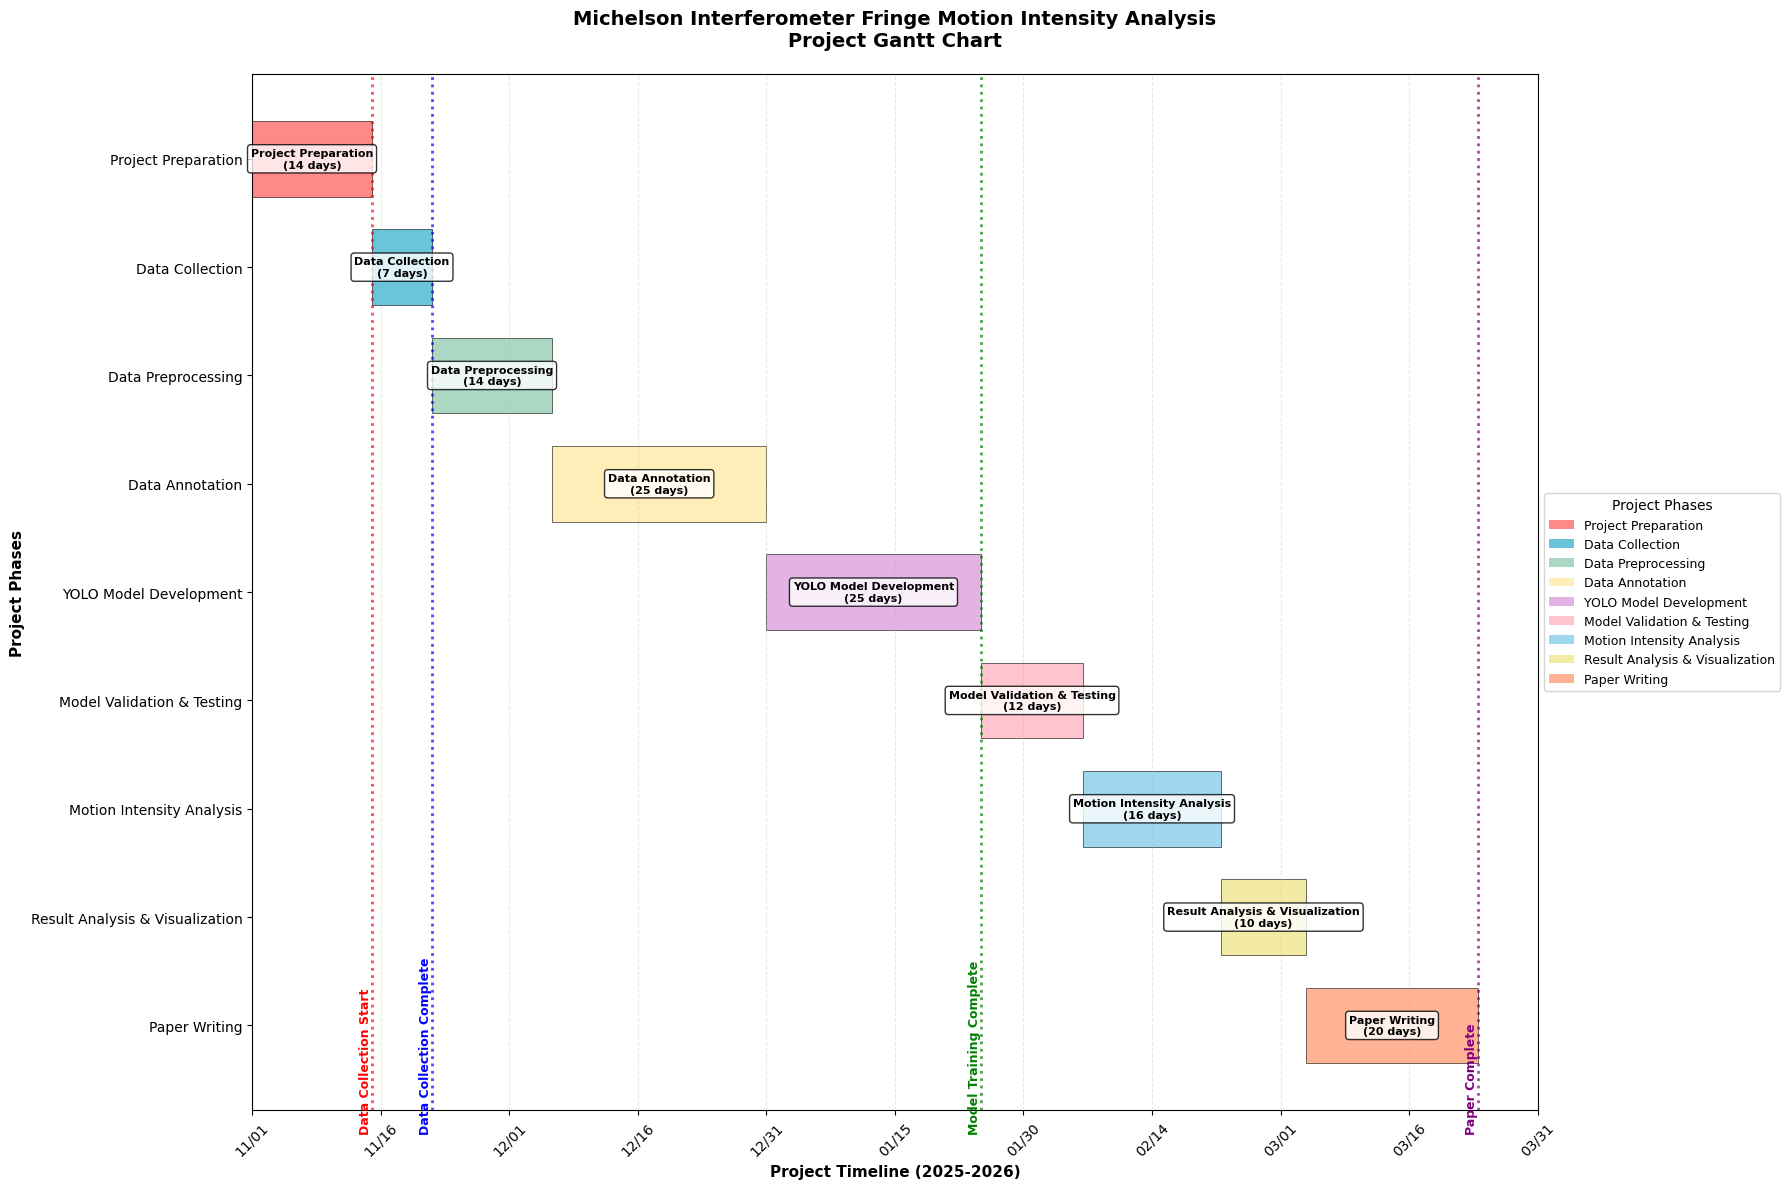

Reproduce this figure in Python. (Note: this script raises an exception after producing the figure.)
#!/usr/bin/env python
# -*- coding: utf-8 -*-
"""
项目甘特图生成脚本
基于迈克耳孙干涉条纹运动强度分析研究项目
"""

import matplotlib.pyplot as plt
import matplotlib.dates as mdates
from datetime import datetime, timedelta
import pandas as pd
import numpy as np

# 设置中文字体
plt.rcParams['font.sans-serif'] = ['SimHei', 'Microsoft YaHei']
plt.rcParams['axes.unicode_minus'] = False

def create_gantt_chart():
    """创建项目甘特图"""
    
    # Define project phases and timeline
    tasks = [
        {
            'task': 'Project Preparation',
            'start': '2025-11-01',
            'duration': 14,
            'color': '#FF6B6B',
            'subtasks': [
                {'name': 'Literature Review', 'duration': 7},
                {'name': 'Experimental Design', 'duration': 5},
                {'name': 'Equipment Preparation', 'duration': 2}
            ]
        },
        {
            'task': 'Data Collection',
            'start': '2025-11-15',
            'duration': 7,
            'color': '#45B7D1',
            'subtasks': [
                {'name': 'Parameter Adjustment', 'duration': 2},
                {'name': 'Fringe Image Acquisition', 'duration': 3},
                {'name': 'Temperature Data Recording', 'duration': 2}
            ]
        },
        {
            'task': 'Data Preprocessing',
            'start': '2025-11-22',
            'duration': 14,
            'color': '#96CEB4',
            'subtasks': [
                {'name': 'Image Preprocessing', 'duration': 5},
                {'name': 'Temperature Data Interpolation', 'duration': 4},
                {'name': 'Dataset Construction', 'duration': 5}
            ]
        },
        {
            'task': 'Data Annotation',
            'start': '2025-12-06',
            'duration': 25,
            'color': '#FFEAA7',
            'subtasks': [
                {'name': 'Fringe Region Annotation', 'duration': 18},
                {'name': 'Annotation Quality Check', 'duration': 4},
                {'name': 'Format Conversion', 'duration': 3}
            ]
        },
        {
            'task': 'YOLO Model Development',
            'start': '2025-12-31',
            'duration': 25,
            'color': '#DDA0DD',
            'subtasks': [
                {'name': 'Model Architecture Design', 'duration': 5},
                {'name': 'Training Environment Setup', 'duration': 3},
                {'name': 'Model Training', 'duration': 12},
                {'name': 'Model Optimization', 'duration': 5}
            ]
        },
        {
            'task': 'Model Validation & Testing',
            'start': '2026-01-25',
            'duration': 12,
            'color': '#FFB6C1',
            'subtasks': [
                {'name': 'Performance Evaluation', 'duration': 4},
                {'name': 'Detection Result Validation', 'duration': 4},
                {'name': 'Error Analysis', 'duration': 4}
            ]
        },
        {
            'task': 'Motion Intensity Analysis',
            'start': '2026-02-06',
            'duration': 16,
            'color': '#87CEEB',
            'subtasks': [
                {'name': 'Feature Engineering', 'duration': 5},
                {'name': 'Statistical Analysis', 'duration': 6},
                {'name': 'Machine Learning Modeling', 'duration': 5}
            ]
        },
        {
            'task': 'Result Analysis & Visualization',
            'start': '2026-02-22',
            'duration': 10,
            'color': '#F0E68C',
            'subtasks': [
                {'name': 'Data Visualization', 'duration': 4},
                {'name': 'Result Interpretation', 'duration': 3},
                {'name': 'Chart Creation', 'duration': 3}
            ]
        },
        {
            'task': 'Paper Writing',
            'start': '2026-03-04',
            'duration': 20,
            'color': '#FFA07A',
            'subtasks': [
                {'name': 'First Draft', 'duration': 12},
                {'name': 'Revision', 'duration': 5},
                {'name': 'Final Version', 'duration': 3}
            ]
        }
    ]
    
    # 创建图形
    fig, ax = plt.subplots(figsize=(18, 12))
    
    # 转换日期格式
    start_date = datetime.strptime('2025-11-01', '%Y-%m-%d')
    
    # 绘制甘特图
    y_pos = np.arange(len(tasks))
    
    for i, task in enumerate(tasks):
        task_start = datetime.strptime(task['start'], '%Y-%m-%d')
        task_end = task_start + timedelta(days=task['duration'])
        
        # 绘制主任务条
        ax.barh(i, task['duration'], left=(task_start - start_date).days, 
                height=0.7, color=task['color'], alpha=0.8, 
                edgecolor='black', linewidth=0.5)
        
        # 添加任务名称
        ax.text((task_start - start_date).days + task['duration']/2, i, 
                f"{task['task']}\n({task['duration']} days)", 
                ha='center', va='center', fontsize=8, fontweight='bold',
                bbox=dict(boxstyle="round,pad=0.3", facecolor='white', alpha=0.8))
    
    # 设置y轴
    ax.set_yticks(y_pos)
    ax.set_yticklabels([task['task'] for task in tasks])
    ax.invert_yaxis()
    
    # 设置x轴（日期）
    ax.set_xlim(0, 150)  # 5个月的项目周期
    
    # 创建日期标签
    date_labels = []
    date_positions = []
    for i in range(0, 151, 15):  # 每15天一个标签
        date = start_date + timedelta(days=i)
        date_labels.append(date.strftime('%m/%d'))
        date_positions.append(i)
    
    ax.set_xticks(date_positions)
    ax.set_xticklabels(date_labels, rotation=45)
    
    # 添加网格
    ax.grid(True, axis='x', alpha=0.3, linestyle='--')
    
    # 设置标题和标签
    ax.set_title('Michelson Interferometer Fringe Motion Intensity Analysis\nProject Gantt Chart', 
                fontsize=14, fontweight='bold', pad=20)
    ax.set_xlabel('Project Timeline (2025-2026)', fontsize=11, fontweight='bold')
    ax.set_ylabel('Project Phases', fontsize=11, fontweight='bold')
    
    # 添加里程碑标记
    milestones = [
        {'name': 'Data Collection Start', 'date': '2025-11-15', 'color': 'red'},
        {'name': 'Data Collection Complete', 'date': '2025-11-22', 'color': 'blue'},
        {'name': 'Model Training Complete', 'date': '2026-01-25', 'color': 'green'},
        {'name': 'Paper Complete', 'date': '2026-03-24', 'color': 'purple'}
    ]
    
    for milestone in milestones:
        milestone_date = datetime.strptime(milestone['date'], '%Y-%m-%d')
        milestone_pos = (milestone_date - start_date).days
        ax.axvline(x=milestone_pos, color=milestone['color'], 
                  linestyle=':', linewidth=2, alpha=0.7)
        ax.text(milestone_pos, len(tasks), milestone['name'], 
               rotation=90, ha='right', va='bottom', 
               color=milestone['color'], fontweight='bold', fontsize=9)
    
    # 添加图例
    legend_elements = []
    for task in tasks:
        legend_elements.append(plt.Rectangle((0,0),1,1, facecolor=task['color'], 
                                           alpha=0.8, label=task['task']))
    
    ax.legend(handles=legend_elements, loc='center left', bbox_to_anchor=(1, 0.5),
             fontsize=9, title='Project Phases', title_fontsize=10)
    
    # 调整布局
    plt.tight_layout()
    
    return fig

def create_detailed_timeline():
    """创建详细的项目时间线表"""
    
    tasks_data = []
    
    # 项目阶段详细信息
    project_phases = [
        {
            'phase': 'Project Preparation',
            'start_date': '2025-11-01',
            'end_date': '2025-11-14',
            'duration': 14,
            'deliverables': 'Literature Review, Experimental Design, Equipment List',
            'resources': '1 Researcher',
            'status': 'Planned'
        },
        {
            'phase': 'Data Collection',
            'start_date': '2025-11-15',
            'end_date': '2025-11-21',
            'duration': 7,
            'deliverables': '49,984 Image Frames, Temperature Data',
            'resources': '1 Researcher',
            'status': 'Planned'
        },
        {
            'phase': 'Data Preprocessing',
            'start_date': '2025-11-22',
            'end_date': '2025-12-05',
            'duration': 14,
            'deliverables': 'Preprocessed Images, Interpolated Temperature Data',
            'resources': '1 Researcher',
            'status': 'Planned'
        },
        {
            'phase': 'Data Annotation',
            'start_date': '2025-12-06',
            'end_date': '2025-12-30',
            'duration': 25,
            'deliverables': 'Annotated Dataset (158 Training, 333 Validation)',
            'resources': '2 Researchers',
            'status': 'Planned'
        },
        {
            'phase': 'YOLO Model Development',
            'start_date': '2025-12-31',
            'end_date': '2026-01-24',
            'duration': 25,
            'deliverables': 'Trained YOLOv12s Model',
            'resources': '1 Researcher, GPU Server',
            'status': 'Planned'
        },
        {
            'phase': 'Model Validation & Testing',
            'start_date': '2026-01-25',
            'end_date': '2026-02-05',
            'duration': 12,
            'deliverables': 'Performance Report, Detection Results',
            'resources': '1 Researcher',
            'status': 'Planned'
        },
        {
            'phase': 'Motion Intensity Analysis',
            'start_date': '2026-02-06',
            'end_date': '2026-02-21',
            'duration': 16,
            'deliverables': 'Motion Analysis Results, Prediction Model',
            'resources': '1 Researcher',
            'status': 'Planned'
        },
        {
            'phase': 'Result Analysis & Visualization',
            'start_date': '2026-02-22',
            'end_date': '2026-03-03',
            'duration': 10,
            'deliverables': 'Analysis Report, Visualization Charts',
            'resources': '1 Researcher',
            'status': 'Planned'
        },
        {
            'phase': 'Paper Writing',
            'start_date': '2026-03-04',
            'end_date': '2026-03-23',
            'duration': 20,
            'deliverables': 'Academic Paper',
            'resources': '1 Researcher',
            'status': 'Planned'
        }
    ]
    
    return project_phases

if __name__ == "__main__":
    # 创建甘特图
    fig = create_gantt_chart()
    
    # 保存图片
    plt.savefig('Project_Gantt_Chart.png', dpi=300, bbox_inches='tight', 
                facecolor='white', edgecolor='none')
    plt.savefig('Project_Gantt_Chart.pdf', bbox_inches='tight', 
                facecolor='white', edgecolor='none')
    
    print("Gantt chart saved as 'Project_Gantt_Chart.png' and 'Project_Gantt_Chart.pdf'")
    
    # 创建项目时间线表
    timeline = create_detailed_timeline()
    
    # 保存为Excel文件
    df = pd.DataFrame(timeline)
    df.to_excel('Project_Timeline_Details.xlsx', index=False, engine='openpyxl')
    
    print("Project timeline details saved as 'Project_Timeline_Details.xlsx'")
    
    # 显示图表
    plt.show()